Dataset: object_crops_split_3 (GitHub, n21twn/Vision_Eindopdracht). Classes: ace, eight, five, four, jack, king, nine, queen, seven, six, ten, three, two.

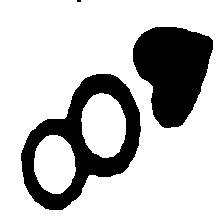
Label: eight

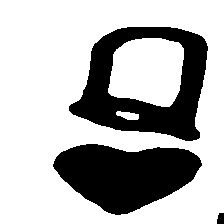
Label: queen

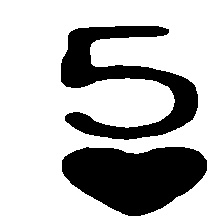
Label: five

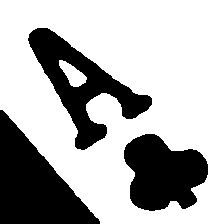
Label: ace

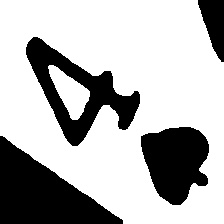
Label: four

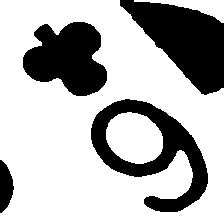
Label: six
